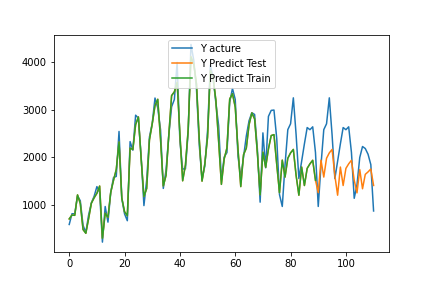

Values plotted in this chart, from the file beside it:
, pred, act
0, 709.4, 593.0
1, 790.7, 818.0
2, 784.9, 817.0
3, 1214, 1191
4, 1034, 1091
5, 486.6, 576.0
6, 408.5, 423.0
7, 713.5, 789.0
8, 1039, 1045
9, 1152, 1184
10, 1247, 1387
11, 1399, 1270
12, 303.6, 223.0
13, 827.3, 970.0
14, 744.5, 642.0
15, 1265, 1263
16, 1517, 1576
17, 1746, 1602
18, 2320, 2544
19, 1149, 1138
20, 860.6, 815.0
21, 777.5, 672.0
22, 2194, 2331
23, 2166, 2152
24, 2688, 2885
25, 2848, 2824
26, 1970, 2011
27, 1181, 989.0
28, 1348, 1525
29, 2370, 2429
30, 2702, 2714
31, 3086, 3245
32, 3219, 3037
33, 2383, 2583
34, 1402, 1349
35, 1624, 1737
36, 2476, 2470
37, 3296, 3061
38, 3375, 3215
39, 3573, 3992
40, 2490, 2342
41, 1509, 1755
42, 1840, 1761
43, 2589, 2542
44, 4109, 4369
45, 3962, 4041
46, 3537, 3429
47, 2386, 2259
48, 1502, 1537
49, 1862, 1817
50, 2426, 2559
51, 3818, 3934
52, 3668, 3675
53, 3200, 3141
54, 2336, 2665
55, 1434, 1529
56, 1966, 2006
57, 2199, 2101
58, 3224, 3156
59, 3335, 3446
... 51 more rows
